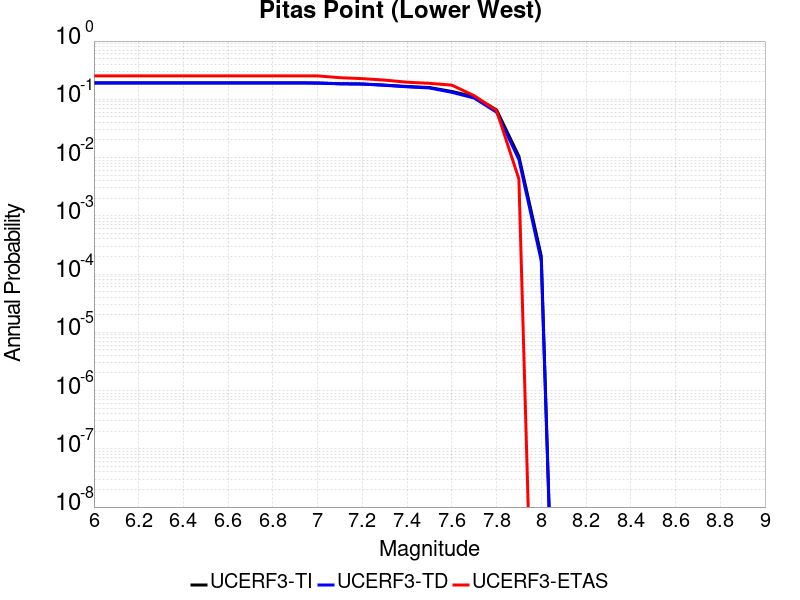

The data file committed next to this chart (first rows):
Magnitude, UCERF3-TI Prob, UCERF3-TD Prob, UCERF3-ETAS Prob
6.0, 0.1916, 0.191, 0.2521
6.1, 0.1916, 0.191, 0.2521
6.2, 0.1916, 0.191, 0.2521
6.3, 0.1916, 0.191, 0.2521
6.4, 0.1916, 0.191, 0.2521
6.5, 0.1916, 0.191, 0.2521
6.6, 0.1916, 0.191, 0.2521
6.7, 0.1916, 0.191, 0.2521
6.8, 0.1916, 0.191, 0.2521
6.9, 0.1916, 0.191, 0.2521
7.0, 0.1906, 0.1899, 0.2521
7.1, 0.1853, 0.1843, 0.235
7.2, 0.1835, 0.1825, 0.2265
7.3, 0.1755, 0.1738, 0.2137
7.4, 0.1662, 0.1639, 0.1966
7.5, 0.1593, 0.1566, 0.188
7.6, 0.1362, 0.1319, 0.1752
7.7, 0.1106, 0.1051, 0.1154
7.8, 0.06577, 0.06023, 0.0641
7.9, 0.0105, 0.009251, 0.004274
8.0, 2.0325146E-4, 1.6884145E-4, 0.0
